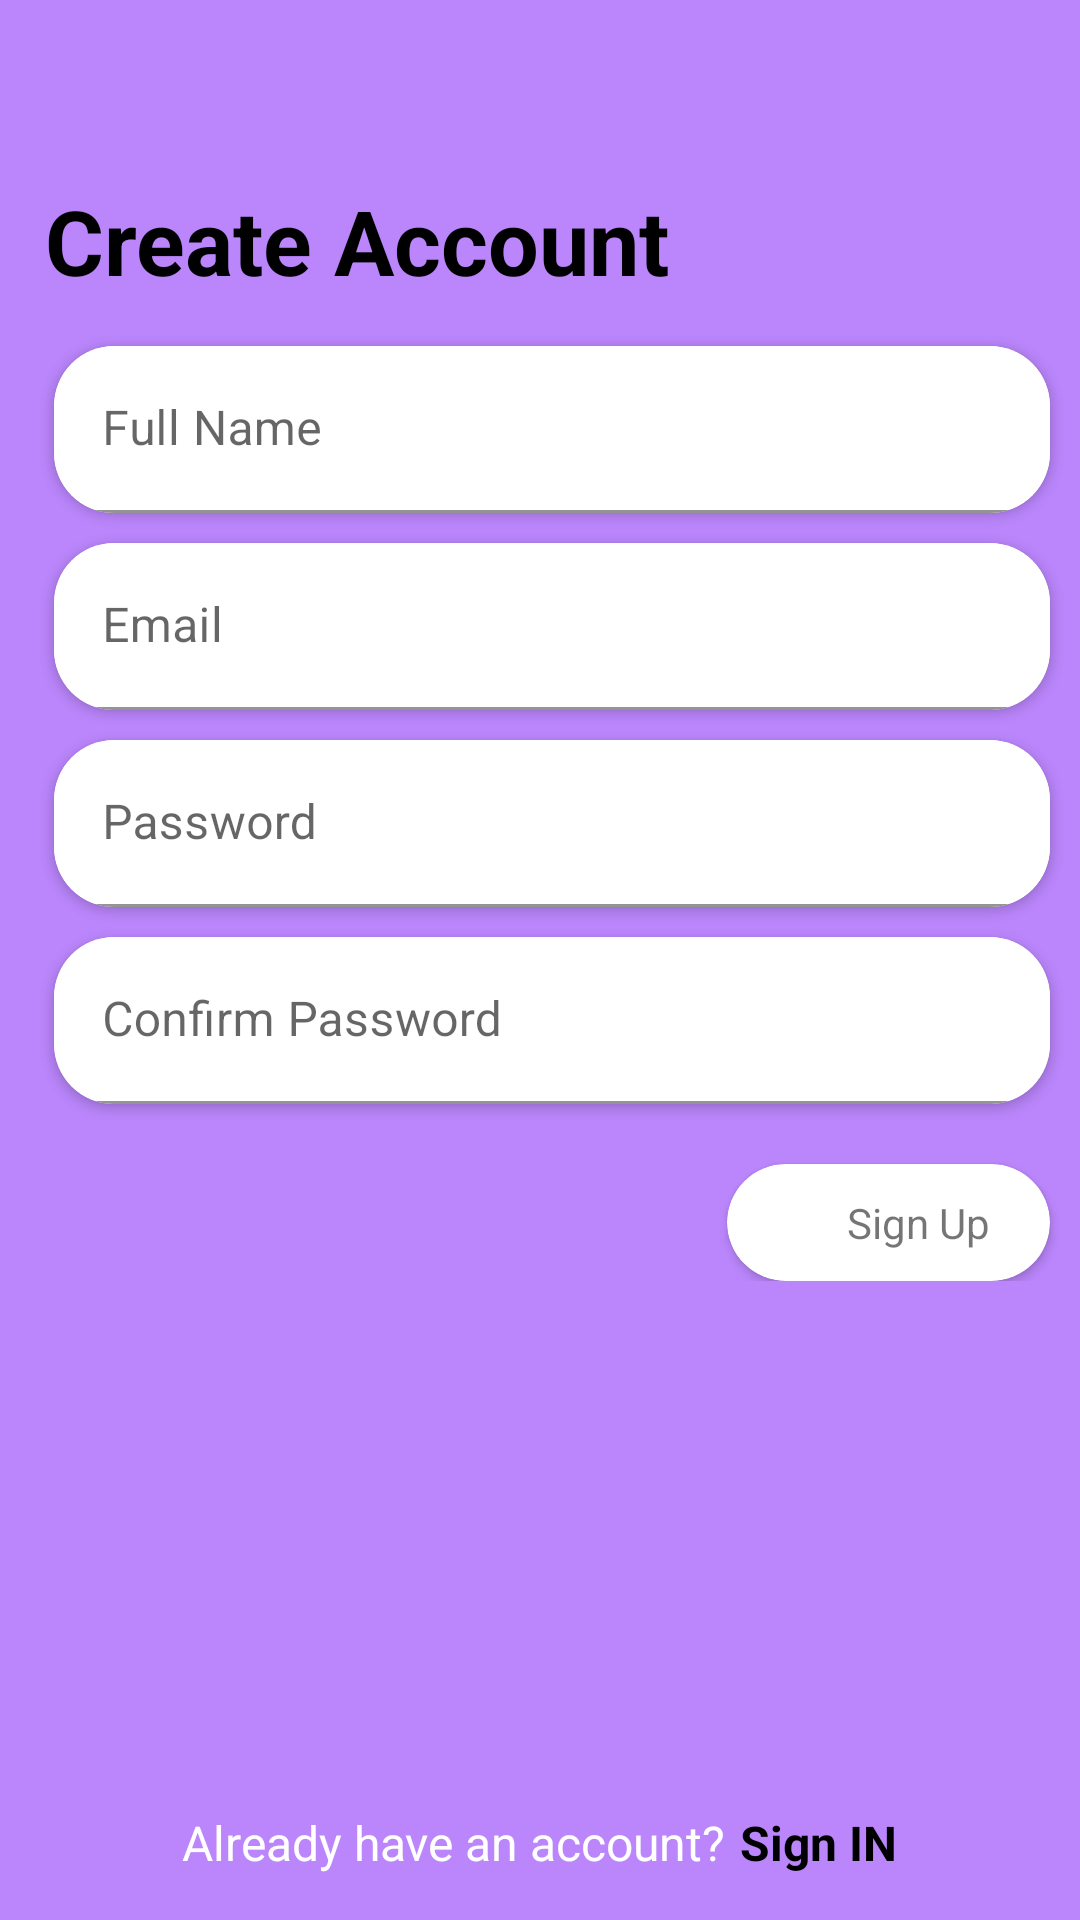

Reconstruct the res/layout file that produces this screen, plus the resources it refers to.
<!-- AndroidManifest.xml: application theme Theme.LogInUi -->
<!-- res/layout/activity_registration.xml -->
<?xml version="1.0" encoding="utf-8"?>
<RelativeLayout xmlns:android="http://schemas.android.com/apk/res/android"
    xmlns:app="http://schemas.android.com/apk/res-auto"
    xmlns:tools="http://schemas.android.com/tools"
    android:layout_width="match_parent"
    android:layout_height="match_parent"
    android:background="@color/purple_200"
    tools:context=".view.activities.RegistrationActivity">

    <LinearLayout
        android:layout_width="match_parent"
        android:layout_height="wrap_content"
        android:orientation="vertical"
        tools:ignore="MissingConstraints">

        <ImageView
            android:layout_width="wrap_content"
            android:layout_height="wrap_content"
            android:layout_marginStart="15dp"
            android:layout_marginTop="10dp"
            android:src="@drawable/ic_arrow_back_24" />


        <TextView
            android:layout_width="match_parent"
            android:layout_height="wrap_content"
            android:layout_marginStart="15dp"
            android:layout_marginTop="50dp"
            android:layout_marginBottom="15dp"
            android:text="Create Account"
            android:textColor="@color/black"
            android:textSize="30sp"
            android:textStyle="bold" />

        <androidx.cardview.widget.CardView
            android:layout_width="match_parent"
            android:layout_height="wrap_content"
            android:layout_marginStart="18dp"
            android:layout_marginEnd="10dp"
            app:cardCornerRadius="20dp">

            <com.google.android.material.textfield.TextInputLayout
                android:layout_width="match_parent"
                android:layout_height="wrap_content">

                <EditText
                    android:layout_width="match_parent"
                    android:layout_height="wrap_content"
                    android:backgroundTint="@color/design_default_color_background"
                    android:hint="Full Name"
                    android:textColorHint="@color/black" />

            </com.google.android.material.textfield.TextInputLayout>

        </androidx.cardview.widget.CardView>

        <androidx.cardview.widget.CardView
            android:layout_width="match_parent"
            android:layout_height="wrap_content"
            android:layout_marginStart="18dp"
            android:layout_marginTop="10dp"
            android:layout_marginEnd="10dp"
            app:cardCornerRadius="20dp">

            <com.google.android.material.textfield.TextInputLayout
                android:layout_width="match_parent"
                android:layout_height="wrap_content">

                <EditText
                    android:layout_width="match_parent"
                    android:layout_height="wrap_content"
                    android:backgroundTint="@color/design_default_color_background"
                    android:hint="Email"
                    android:textColorHint="@color/black" />

            </com.google.android.material.textfield.TextInputLayout>

        </androidx.cardview.widget.CardView>

        <androidx.cardview.widget.CardView
            android:layout_width="match_parent"
            android:layout_height="wrap_content"
            android:layout_marginStart="18dp"
            android:layout_marginTop="10dp"
            android:layout_marginEnd="10dp"
            app:cardCornerRadius="20dp">

            <com.google.android.material.textfield.TextInputLayout
                android:layout_width="match_parent"
                android:layout_height="wrap_content">

                <EditText
                    android:layout_width="match_parent"
                    android:layout_height="wrap_content"
                    android:backgroundTint="@color/design_default_color_background"
                    android:hint="Password"
                    android:textColorHint="@color/black" />

            </com.google.android.material.textfield.TextInputLayout>

        </androidx.cardview.widget.CardView>

        <androidx.cardview.widget.CardView
            android:layout_width="match_parent"
            android:layout_height="wrap_content"
            android:layout_marginStart="18dp"
            android:layout_marginTop="10dp"
            android:layout_marginEnd="10dp"
            app:cardCornerRadius="20dp">

            <com.google.android.material.textfield.TextInputLayout
                android:layout_width="match_parent"
                android:layout_height="wrap_content">

                <EditText
                    android:layout_width="match_parent"
                    android:layout_height="wrap_content"
                    android:backgroundTint="@color/design_default_color_background"
                    android:hint="Confirm Password"
                    android:textColorHint="@color/black" />

            </com.google.android.material.textfield.TextInputLayout>

        </androidx.cardview.widget.CardView>

        <androidx.cardview.widget.CardView
            android:layout_width="wrap_content"
            android:layout_height="wrap_content"
            android:layout_gravity="end"
            android:layout_marginTop="20dp"
            android:layout_marginEnd="10dp"
            android:background="@color/white"
            android:padding="5dp"
            app:cardBackgroundColor="@color/white"
            app:cardCornerRadius="20dp">

            <TextView
                android:layout_width="wrap_content"
                android:layout_height="wrap_content"
                android:drawableRight="@drawable/ic_arrow_right"
                android:drawablePadding="10dp"
                android:paddingStart="40dp"
                android:paddingTop="10dp"
                android:paddingEnd="20dp"
                android:paddingBottom="10dp"

                android:text="Sign Up" />

        </androidx.cardview.widget.CardView>

    </LinearLayout>

    <LinearLayout
        android:layout_width="match_parent"
        android:layout_height="wrap_content"
        android:layout_alignParentBottom="true"
        android:gravity="center"
        android:orientation="horizontal">

        <TextView
            android:layout_width="wrap_content"
            android:layout_height="wrap_content"
            android:text="Already have an account?"
            android:textColor="@color/white"
            android:textSize="16sp" />

        <TextView
            android:layout_width="wrap_content"
            android:layout_height="wrap_content"
            android:paddingLeft="5dp"
            android:paddingTop="15dp"
            android:paddingBottom="15dp"
            android:text="Sign IN"
            android:textColor="@color/black"
            android:textSize="16sp"
            android:textStyle="bold" />

    </LinearLayout>

</RelativeLayout>
<!-- resources referenced by this layout -->
<resources>
  <style name="Theme.LogInUi" parent="Theme.MaterialComponents.DayNight.DarkActionBar">
          
          <item name="colorPrimary">@color/purple_500</item>
          <item name="colorPrimaryVariant">@color/purple_700</item>
          <item name="colorOnPrimary">@color/white</item>
          
          <item name="colorSecondary">@color/teal_200</item>
          <item name="colorSecondaryVariant">@color/teal_700</item>
          <item name="colorOnSecondary">@color/black</item>
          
          <item name="android:statusBarColor" tools:targetApi="l">?attr/colorPrimaryVariant</item>
          
      </style>
  <!-- not gathered from this repository: default colours our renderer supplied (Android Studio template values) -->
  <color name="purple_200">#FFBB86FC</color>
  <color name="purple_500">#FF6200EE</color>
  <color name="purple_700">#FF3700B3</color>
  <color name="teal_200">#FF03DAC5</color>
  <color name="teal_700">#FF018786</color>
  <color name="black">#FF000000</color>
  <color name="white">#FFFFFFFF</color>
</resources>
